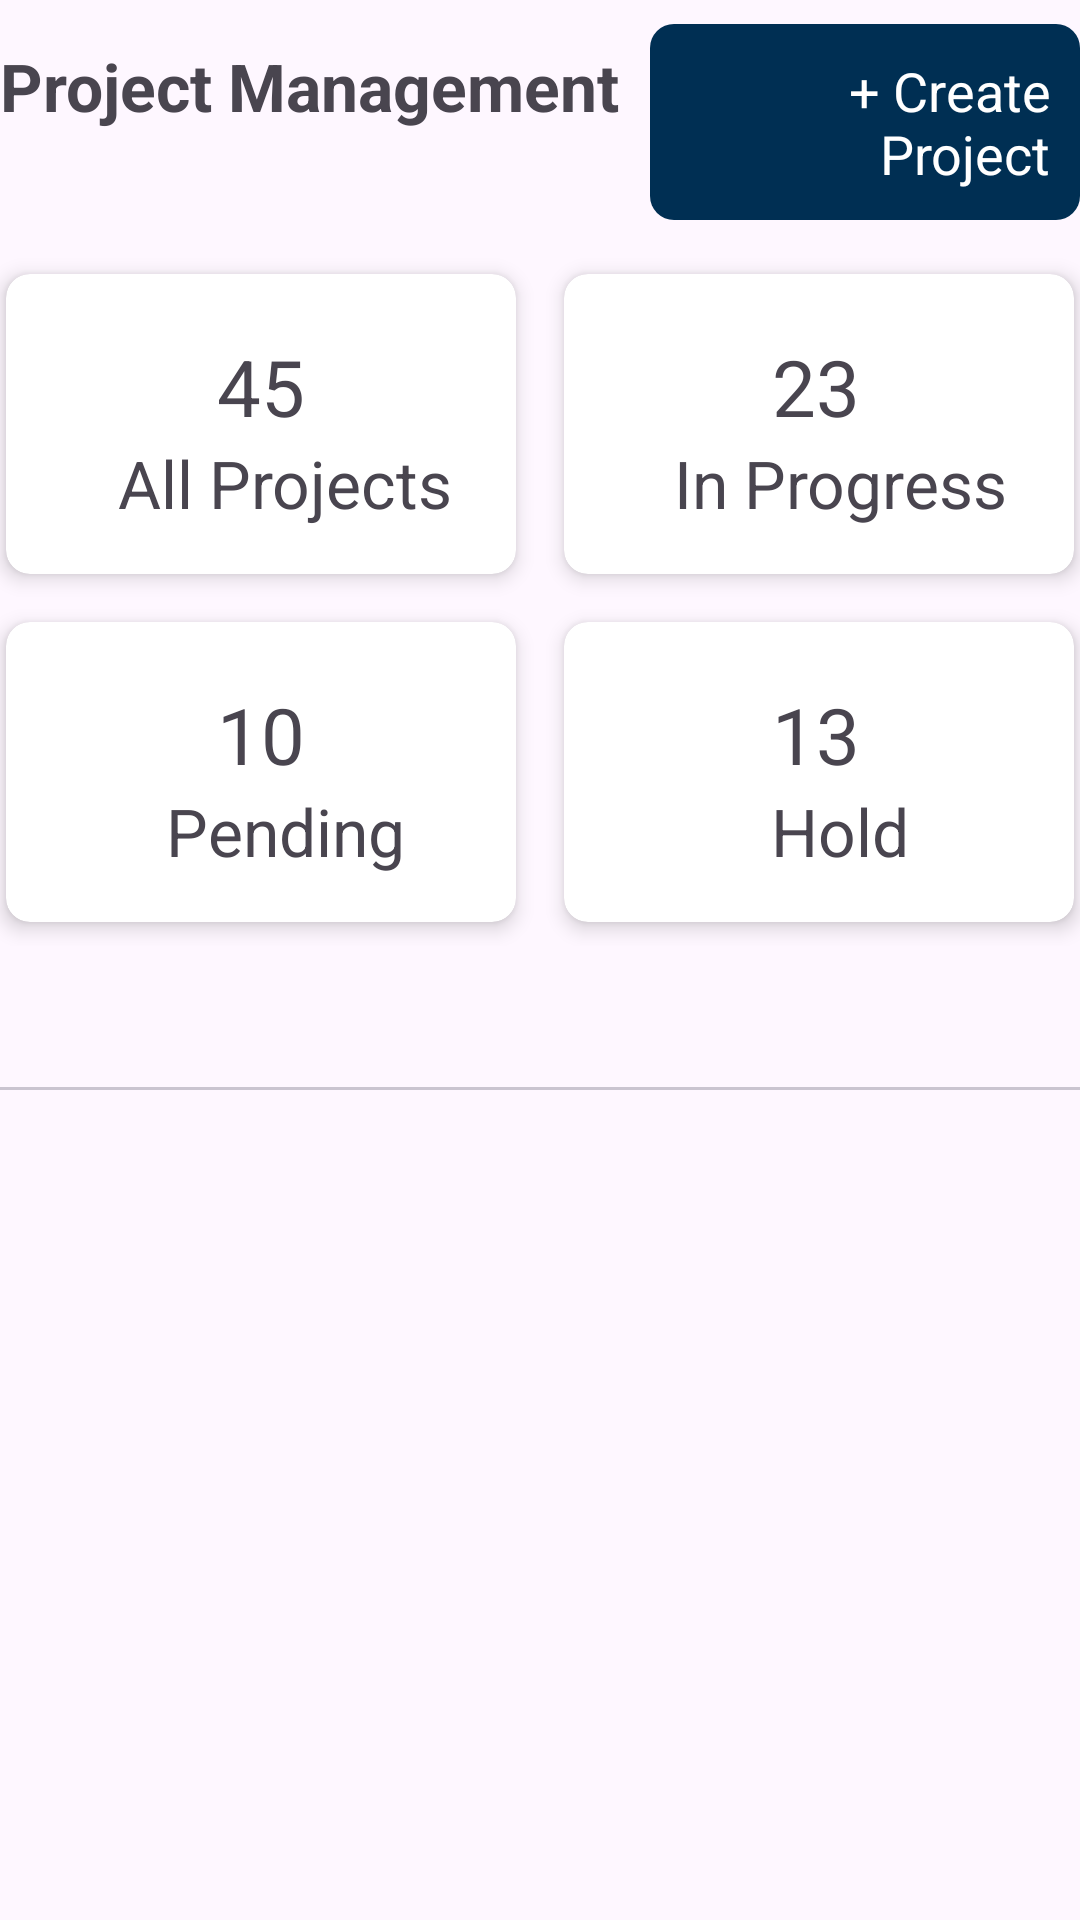

Reconstruct the res/layout file that produces this screen, plus the resources it refers to.
<!-- AndroidManifest.xml: application theme Theme.Customer_support_app.NoActionBar -->
<!-- res/layout/fragment_projects.xml -->
<?xml version="1.0" encoding="utf-8"?>
<LinearLayout
    xmlns:android="http://schemas.android.com/apk/res/android"
    xmlns:app="http://schemas.android.com/apk/res-auto"
    xmlns:tools="http://schemas.android.com/tools"
    android:layout_width="match_parent"
    android:layout_height="match_parent"
    tools:context=".ui.project.ProjectsFragment"
    android:orientation="vertical"
    android:gravity="center_horizontal"
    tools:ignore="ExtraText"
    >


    <LinearLayout
        android:layout_width="wrap_content"
        android:layout_height="wrap_content"
        android:orientation="horizontal"
        >
        <TextView
            android:layout_marginTop="8dp"
            android:layout_width="wrap_content"
            android:layout_height="wrap_content"
            android:text="Project Management"
            android:textSize="22sp"
            android:textStyle="bold"
            />
            <TextView
                android:id="@+id/create_project_id"
                android:layout_width="wrap_content"
                android:layout_height="wrap_content"
                android:text="+ Create Project"
                android:textSize="18sp"
                android:padding="10dp"
                android:layout_marginLeft="10dp"
                android:layout_marginTop="8dp"
                android:textColor="@color/white"
                android:background = "@drawable/button_background"
                android:gravity="end"
                />
    </LinearLayout>

    <LinearLayout
        android:layout_marginTop="10dp"
        android:layout_width="wrap_content"
        android:layout_height="wrap_content"
        android:gravity="center"
        android:orientation="horizontal"
        >

        <androidx.cardview.widget.CardView
            android:layout_width="170dp"
            android:layout_height="100dp"
            android:layout_margin="8dp"
            app:cardCornerRadius="8dp"
            app:cardElevation="4dp"
            >
            <LinearLayout
                android:layout_marginTop="20dp"
                android:layout_width="wrap_content"
                android:layout_height="wrap_content"
                android:gravity="center"
                android:orientation="vertical"
                android:backgroundTint="@color/black"
                >
                <TextView
                    android:layout_width="wrap_content"
                    android:layout_height="wrap_content"
                    android:text="45"
                    android:textSize="26sp"/>
                <TextView
                    android:layout_marginLeft="8dp"
                    android:layout_width="180dp"
                    android:layout_height="wrap_content"
                    android:text="All Projects"
                    android:gravity="center"
                    android:textSize="22sp"/>
            </LinearLayout>
        </androidx.cardview.widget.CardView>

        <androidx.cardview.widget.CardView
            android:layout_width="170dp"
            android:layout_height="100dp"
            android:layout_margin="8dp"
            app:cardCornerRadius="8dp"
            app:cardElevation="4dp">

            <LinearLayout
                android:layout_marginTop="20dp"
                android:layout_width="wrap_content"
                android:layout_height="wrap_content"
                android:gravity="center"
                android:orientation="vertical"
                android:backgroundTint="@color/black"
                >
                <TextView
                    android:layout_width="wrap_content"
                    android:layout_height="wrap_content"
                    android:text="23"
                    android:textSize="26sp"/>
                <TextView
                    android:layout_marginLeft="8dp"
                    android:layout_width="160dp"
                    android:layout_height="wrap_content"
                    android:text="In Progress"
                    android:gravity="center"
                    android:textSize="22sp"/>
            </LinearLayout>
        </androidx.cardview.widget.CardView>
    </LinearLayout>
    <LinearLayout
        android:layout_width="wrap_content"
        android:layout_height="wrap_content"
        android:gravity="center"
        android:orientation="horizontal"
        >

        <androidx.cardview.widget.CardView
            android:layout_width="170dp"
            android:layout_height="100dp"
            android:layout_margin="8dp"
            app:cardCornerRadius="8dp"
            app:cardElevation="4dp"
            >
            <LinearLayout
                android:layout_marginTop="20dp"
                android:layout_width="wrap_content"
                android:layout_height="wrap_content"
                android:gravity="center"
                android:orientation="vertical"
                android:backgroundTint="@color/black"
                >
                <TextView
                    android:layout_width="wrap_content"
                    android:layout_height="wrap_content"
                    android:text="10"
                    android:textSize="26sp"/>
                <TextView
                    android:layout_marginLeft="8dp"
                    android:layout_width="180dp"
                    android:layout_height="wrap_content"
                    android:text="Pending"
                    android:gravity="center"
                    android:textSize="22sp"/>
            </LinearLayout>
        </androidx.cardview.widget.CardView>

        <androidx.cardview.widget.CardView
            android:layout_width="170dp"
            android:layout_height="100dp"
            android:layout_margin="8dp"
            app:cardCornerRadius="8dp"
            app:cardElevation="4dp">

            <LinearLayout
                android:layout_marginTop="20dp"
                android:layout_width="wrap_content"
                android:layout_height="wrap_content"
                android:gravity="center"
                android:orientation="vertical"
                android:backgroundTint="@color/black"
                >
                <TextView
                    android:layout_width="wrap_content"
                    android:layout_height="wrap_content"
                    android:text="13"
                    android:textSize="26sp"/>
                <TextView
                    android:layout_marginLeft="8dp"
                    android:layout_width="160dp"
                    android:layout_height="wrap_content"
                    android:text="Hold"
                    android:gravity="center"
                    android:textSize="22sp"/>
            </LinearLayout>
        </androidx.cardview.widget.CardView>
    </LinearLayout>

    <com.google.android.material.tabs.TabLayout
        android:id="@+id/tabLayout"
        android:layout_width="match_parent"
        android:layout_height="wrap_content">

    </com.google.android.material.tabs.TabLayout>

    <androidx.coordinatorlayout.widget.CoordinatorLayout
        android:layout_width="match_parent"
        android:layout_height="match_parent">
        <ScrollView
            android:layout_width="match_parent"
            android:layout_height="match_parent">
            <androidx.viewpager2.widget.ViewPager2
                android:id="@+id/viewPager"
                android:layout_width="match_parent"
                android:layout_height="match_parent" />
        </ScrollView>




















    </androidx.coordinatorlayout.widget.CoordinatorLayout>




</LinearLayout>
<!-- resources referenced by this layout -->
<resources>
  <color name="black">#FF000000</color>
  <color name="white">#FFFFFFFF</color>
  <!-- drawable button_background (drawable) -->
  <selector xmlns:android="http://schemas.android.com/apk/res/android">
      
      <item android:state_pressed="true">
          <shape android:shape="rectangle">
              <solid android:color="@color/light_ocean_blue" />
              <corners android:radius="2dp" /> 
          </shape>
      </item>
      
      <item>
          <shape android:shape="rectangle">
              <solid android:color="@color/mycolor" /> 
              <corners android:radius="8dp" /> 
          </shape>
      </item>
  </selector>
  <style name="Theme.Customer_support_app.NoActionBar">
          <item name="windowActionBar">false</item>
          <item name="windowNoTitle">true</item>
      </style>
  <color name="light_ocean_blue">#015597</color>
  <color name="mycolor">#002F53</color>
</resources>
